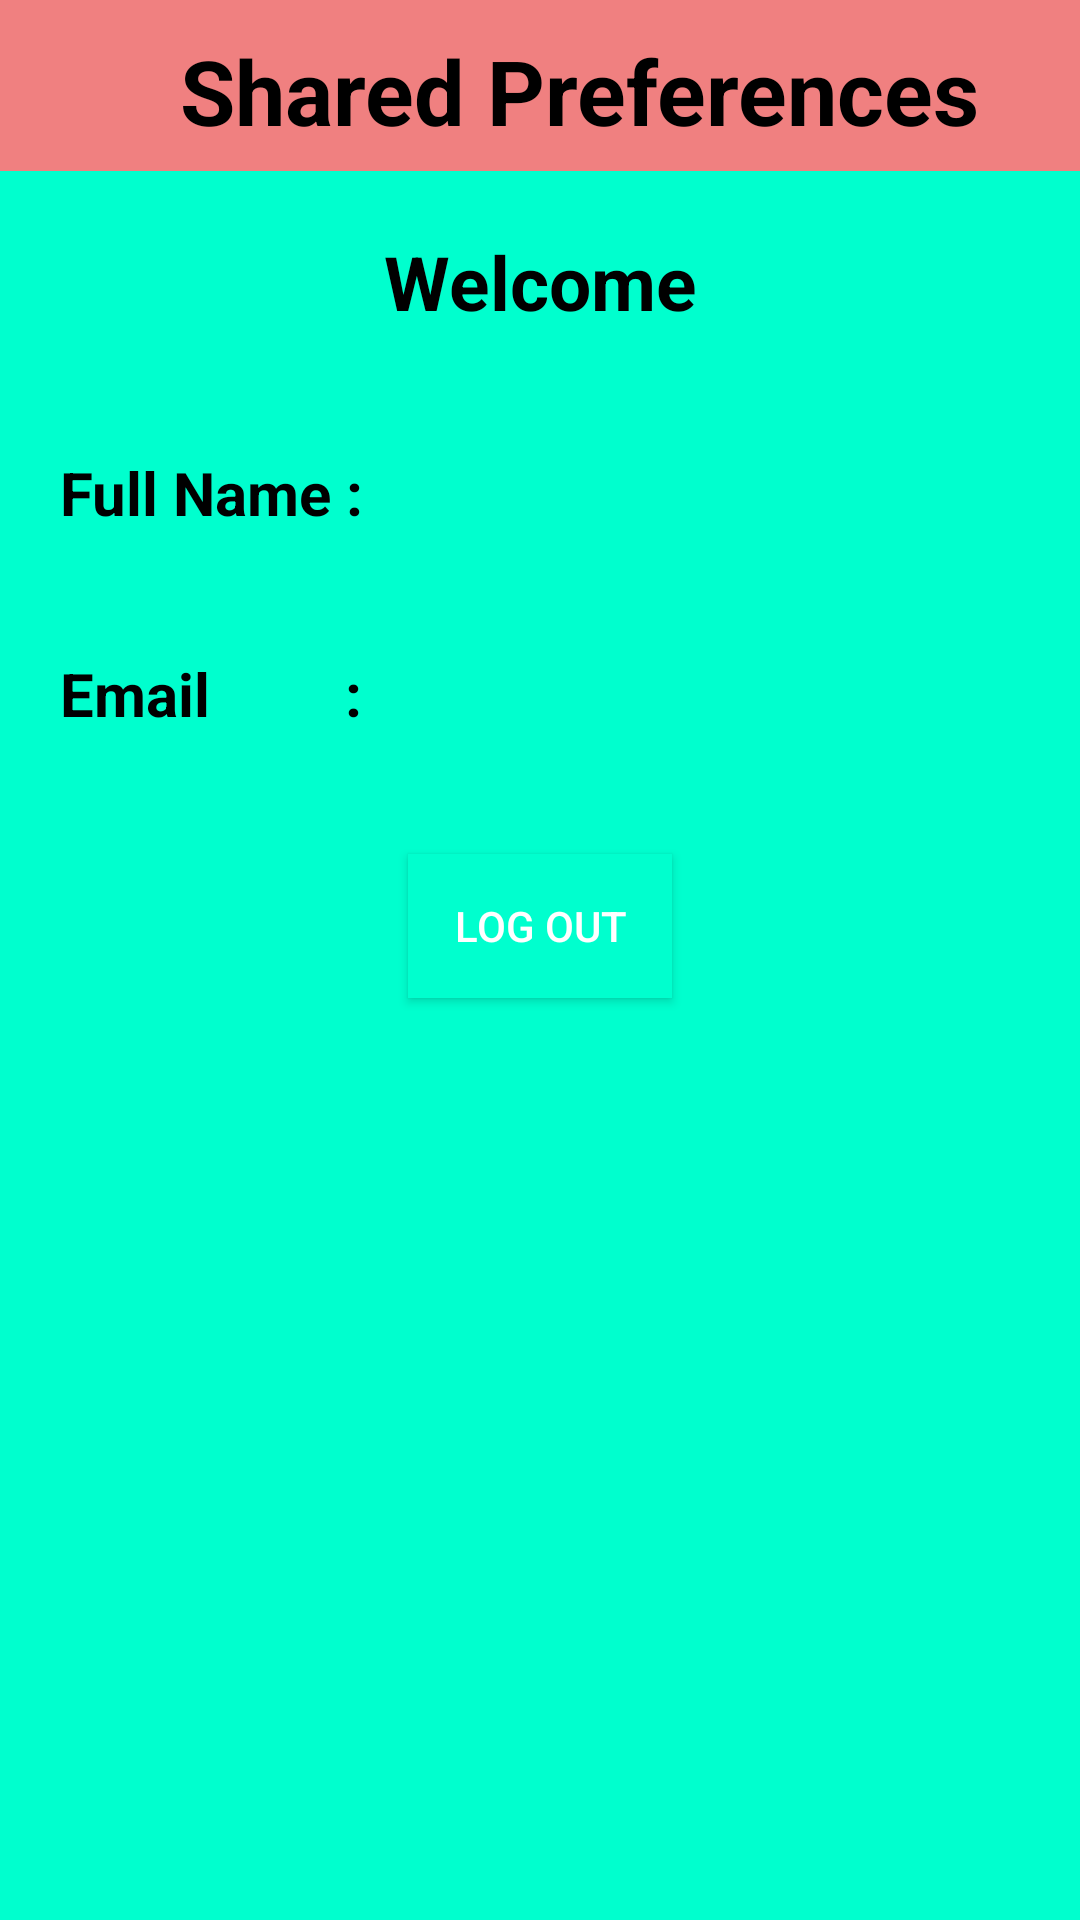

Reconstruct the res/layout file that produces this screen, plus the resources it refers to.
<!-- AndroidManifest.xml: application theme Theme.UAS_SheillinaRichieFebryanti -->
<!-- res/layout/activity_home.xml -->
<?xml version="1.0" encoding="utf-8"?>
<LinearLayout xmlns:android="http://schemas.android.com/apk/res/android"
    xmlns:app="http://schemas.android.com/apk/res-auto"
    xmlns:tools="http://schemas.android.com/tools"
    android:layout_width="match_parent"
    android:layout_height="match_parent"
    android:orientation="vertical"
    android:background="#00ffce"
    tools:context=".HomeActivity">

    <LinearLayout
        android:layout_width="match_parent"
        android:layout_height="57dp"
        android:background="#f08080">

        <ImageView
            android:layout_width="40dp"
            android:layout_height="40dp"
            android:layout_marginLeft="10dp"
            android:layout_marginTop="10dp"
            android:src="@mipmap/ic_launcher" />

        <TextView
            android:layout_width="wrap_content"
            android:layout_height="wrap_content"
            android:layout_marginLeft="10dp"
            android:layout_marginTop="10dp"
            android:text="Shared Preferences"
            android:textSize="30sp"
            android:textColor="@color/black"
            android:textStyle="bold"></TextView>
    </LinearLayout>

    <TextView
        android:gravity="center"
        android:layout_margin="20dp"
        android:textStyle="bold"
        android:textColor="@color/black"
        android:textSize="25dp"
        android:text="Welcome"
        android:layout_width="match_parent"
        android:layout_height="wrap_content"/>

    <TextView
        android:id="@+id/text_fullname"
        android:textSize="20dp"
        android:textStyle="bold"
        android:textColor="@color/black"
        android:text="Full Name : "
        android:layout_margin="20dp"
        android:layout_width="wrap_content"
        android:layout_height="wrap_content"/>

    <TextView
        android:layout_margin="20dp"
        android:id="@+id/text_email"
        android:textSize="20dp"
        android:textColor="@color/black"
        android:textStyle="bold"
        android:text="Email         : "
        android:layout_width="wrap_content"
        android:layout_height="wrap_content"/>

    <Button
        android:id="@+id/button_logout"
        android:textColor="#fff"
        android:background="#00ffce"
        android:layout_margin="20dp"
        android:layout_gravity="center"
        android:text="Log out"
        android:layout_width="wrap_content"
        android:layout_height="wrap_content"/>
</LinearLayout>
<!-- resources referenced by this layout -->
<resources>
  <style name="Theme.UAS_SheillinaRichieFebryanti" parent="Theme.MaterialComponents.DayNight.DarkActionBar">
          
          <item name="colorPrimary">@color/purple_500</item>
          <item name="colorPrimaryVariant">@color/purple_700</item>
          <item name="colorOnPrimary">@color/white</item>
          
          <item name="colorSecondary">@color/teal_200</item>
          <item name="colorSecondaryVariant">@color/teal_700</item>
          <item name="colorOnSecondary">@color/black</item>
          
          <item name="android:statusBarColor" tools:targetApi="l">?attr/colorPrimaryVariant</item>
          
      </style>
  <!-- not gathered from this repository: default colours our renderer supplied (Android Studio template values) -->
  <color name="purple_500">#FF6200EE</color>
  <color name="purple_700">#FF3700B3</color>
  <color name="teal_200">#FF03DAC5</color>
  <color name="teal_700">#FF018786</color>
  <color name="black">#FF000000</color>
  <color name="white">#FFFFFFFF</color>
</resources>
